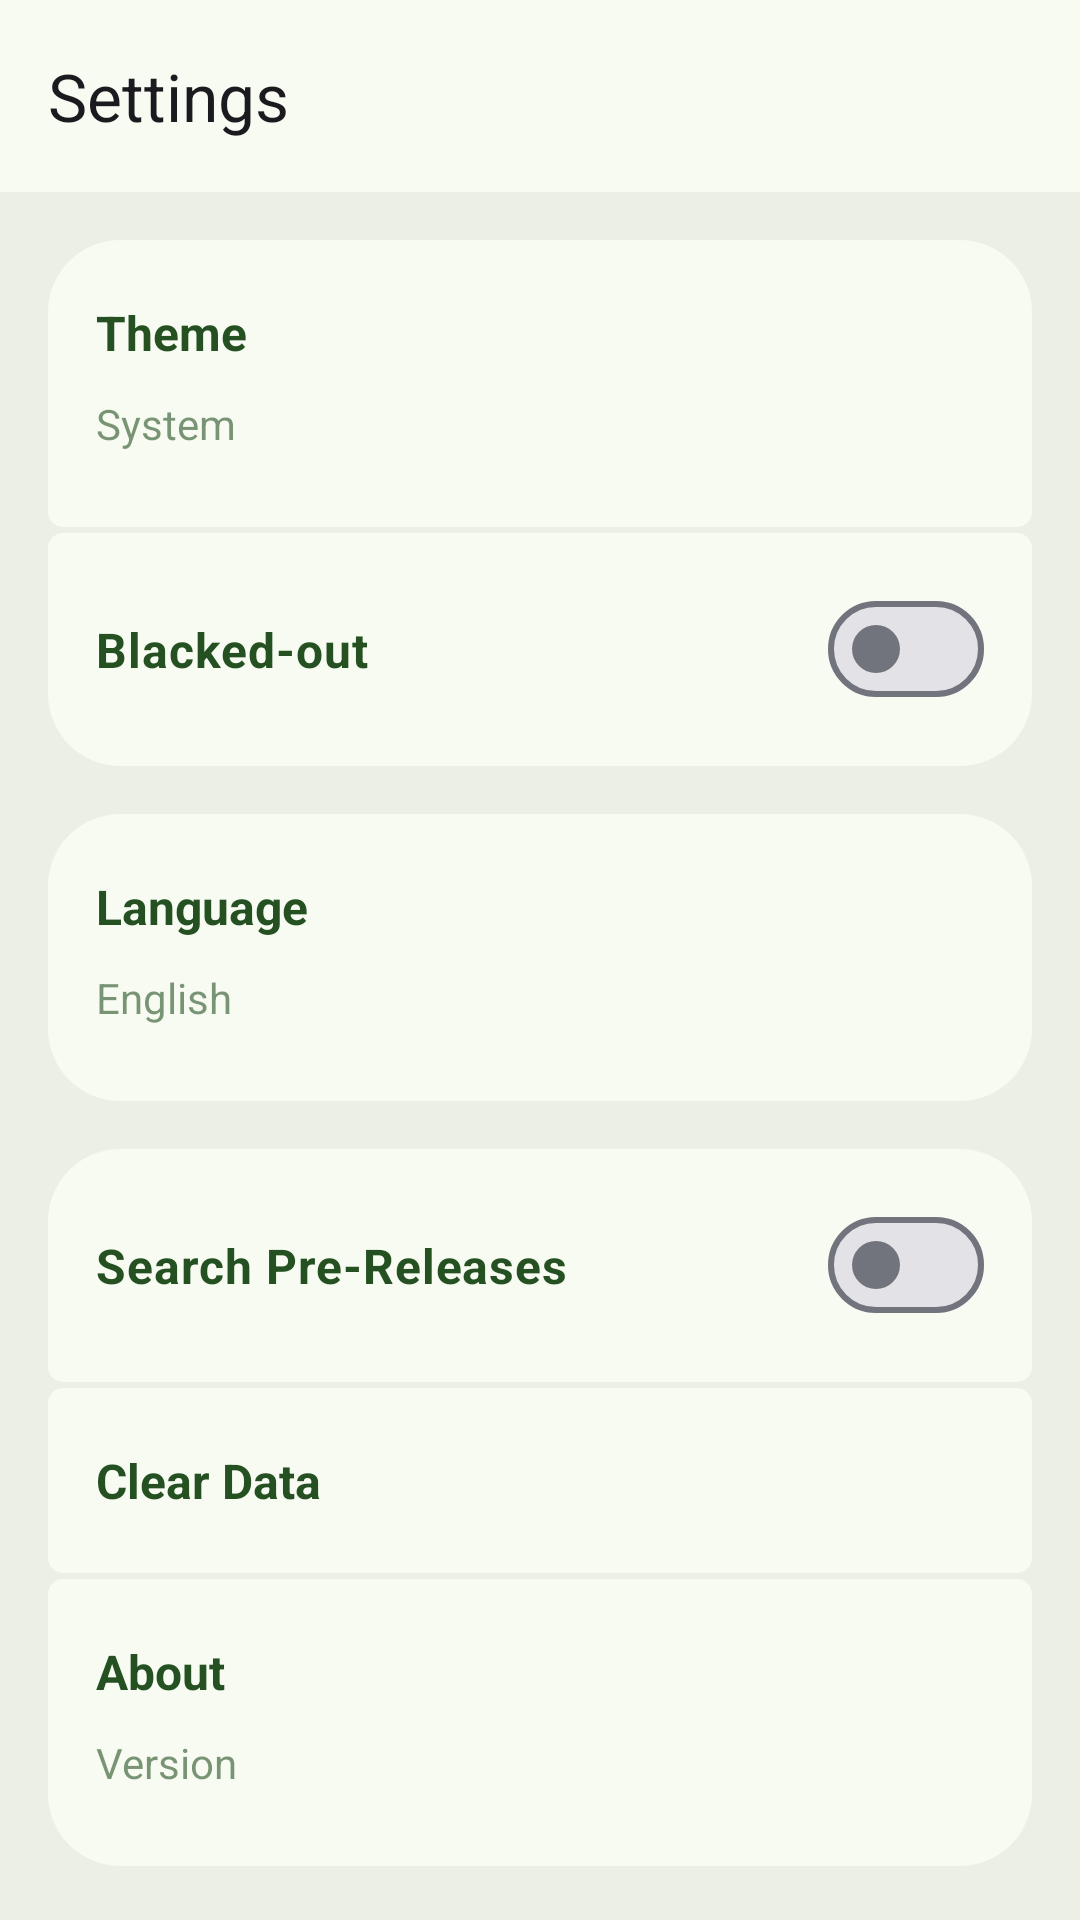

Reconstruct the res/layout file that produces this screen, plus the resources it refers to.
<!-- AndroidManifest.xml: application theme Theme.Xenon -->
<!-- res/layout/activity_settings.xml -->
<?xml version="1.0" encoding="utf-8"?>
<androidx.constraintlayout.widget.ConstraintLayout xmlns:android="http://schemas.android.com/apk/res/android"
    xmlns:app="http://schemas.android.com/apk/res-auto"
    xmlns:tools="http://schemas.android.com/tools"
    android:layout_width="match_parent"
    android:layout_height="match_parent"
    android:fitsSystemWindows="true"
    >
    <androidx.coordinatorlayout.widget.CoordinatorLayout
        android:id="@+id/layout_main"
        android:layout_width="match_parent"
        android:layout_height="match_parent"
        android:background="@drawable/tile_cutout"
        >

        <com.google.android.material.appbar.AppBarLayout
            android:id="@+id/appbar"
            android:layout_width="match_parent"
            android:layout_height="?attr/actionBarSize"
            android:backgroundTint="@android:color/transparent"
            >

            <com.google.android.material.appbar.MaterialToolbar
                android:id="@+id/toolbar"
                android:layout_width="match_parent"
                android:layout_height="?attr/actionBarSize"
                android:textAlignment="center"
                app:layout_collapseMode="pin"
                app:navigationIcon="@drawable/ic_arrow_left_vector"
                app:navigationIconTint="@color/onSurface"
                app:title="@string/settings" />
        </com.google.android.material.appbar.AppBarLayout>

        <androidx.core.widget.NestedScrollView
            android:layout_width="match_parent"
            android:layout_height="match_parent"
            android:layout_marginTop="?attr/actionBarSize"
            android:background="@color/surfaceContainer"
            >

            <LinearLayout
                android:layout_width="match_parent"
                android:layout_height="wrap_content"
                android:orientation="vertical">

                <LinearLayout

                    android:id="@+id/theme_selection_holder"
                    android:layout_marginHorizontal="16dp"
                    android:layout_marginTop="16dp"
                    android:background="@drawable/settingstile_top"
                    android:backgroundTint="@color/surfaceBright"
                    android:paddingHorizontal="16dp"
                    android:paddingVertical="20dp"
                    android:layout_width="match_parent"
                    android:layout_height="wrap_content"
                    android:orientation="vertical">

                    <TextView
                        android:layout_width="match_parent"
                        android:layout_height="wrap_content"
                        android:textColor="@color/onPrimaryContainer"
                        android:text="@string/theme"
                        android:textSize="16sp"
                        android:textStyle="bold"
                        android:layout_marginBottom="5dp"/>

                    <TextView
                        android:id="@+id/theme_selection_value"
                        android:layout_width="wrap_content"
                        android:textColor="@color/onPrimaryContainer"
                        android:layout_height="wrap_content"
                        android:text="System"
                        tools:ignore="HardcodedText,TextContrastCheck"
                        android:layout_marginVertical="5dp"
                        android:textSize="14sp"
                        android:alpha="0.6"/>

                </LinearLayout>

                <com.google.android.material.materialswitch.MaterialSwitch
                    android:id="@+id/amoled_dark_switch"
                    android:textColor="@color/onPrimaryContainer"
                    android:backgroundTint="@color/surfaceBright"
                    android:layout_width="match_parent"
                    android:layout_height="wrap_content"
                    android:text="@string/amoled"
                    android:textSize="16sp"
                    android:textStyle="bold"
                    android:layout_marginHorizontal="16dp"
                    android:layout_marginTop="2dp"
                    android:background="@drawable/settingstile_bottom"
                    android:paddingHorizontal="16dp"
                    android:paddingVertical="28dp"/>

                <LinearLayout
                    android:id="@+id/language_selection_holder"
                    android:layout_marginHorizontal="16dp"
                    android:layout_marginTop="16dp"
                    android:background="@drawable/settingstile"
                    android:backgroundTint="@color/surfaceBright"
                    android:paddingHorizontal="16dp"
                    android:paddingVertical="20dp"
                    android:layout_width="match_parent"
                    android:layout_height="wrap_content"
                    android:orientation="vertical">

                    <TextView
                        style="@style/SettingsSelectionTitle"
                        android:layout_width="match_parent"
                        android:layout_height="wrap_content"
                        android:textColor="@color/onPrimaryContainer"
                        android:text="@string/language"
                        android:textSize="16sp"
                        android:textStyle="bold"
                        android:layout_marginBottom="5dp"/>

                    <TextView
                        android:id="@+id/language_selection_value"
                        android:layout_width="wrap_content"
                        android:layout_height="wrap_content"
                        android:textColor="@color/onPrimaryContainer"
                        android:text="English"
                        android:layout_marginVertical="5dp"
                        android:textSize="14sp"
                        android:alpha="0.6"/>

                </LinearLayout>

                <com.google.android.material.materialswitch.MaterialSwitch
                    android:id="@+id/release_switch"
                    android:layout_width="match_parent"
                    android:layout_height="wrap_content"
                    android:textColor="@color/onPrimaryContainer"
                    android:text="@string/prerelease"
                    android:textSize="16sp"
                    android:textStyle="bold"
                    android:layout_marginHorizontal="16dp"
                    android:layout_marginTop="16dp"
                    android:background="@drawable/settingstile_top"
                    android:backgroundTint="@color/surfaceBright"
                    android:paddingHorizontal="16dp"
                    android:paddingVertical="28dp"/>

                <LinearLayout
                    android:id="@+id/clear_button_holder"
                    android:layout_marginHorizontal="16dp"
                    android:layout_marginTop="2dp"
                    android:background="@drawable/settingstile_middle"
                    android:backgroundTint="@color/surfaceBright"
                    android:paddingHorizontal="16dp"
                    android:paddingVertical="20dp"
                    android:layout_width="match_parent"
                    android:layout_height="wrap_content"
                    android:orientation="vertical">

                    <TextView
                        android:layout_width="match_parent"
                        android:textColor="@color/onPrimaryContainer"
                        android:layout_height="wrap_content"
                        android:text="@string/clear_data"
                        android:textSize="16sp"
                        android:textStyle="bold"/>

                </LinearLayout>

                <LinearLayout
                    android:id="@+id/about_holder"
                    android:layout_marginHorizontal="16dp"
                    android:layout_marginTop="2dp"
                    android:background="@drawable/settingstile_bottom"
                    android:backgroundTint="@color/surfaceBright"
                    android:paddingHorizontal="16dp"
                    android:paddingVertical="20dp"
                    android:layout_width="match_parent"
                    android:layout_height="wrap_content"
                    android:orientation="vertical">

                    <TextView
                        android:layout_width="match_parent"
                        android:layout_height="wrap_content"
                        android:textColor="@color/onPrimaryContainer"
                        android:text="@string/about"
                        android:textSize="16sp"
                        android:textStyle="bold"
                        android:layout_marginBottom="5dp"/>

                    <TextView
                        android:id="@+id/about_text"
                        android:layout_width="wrap_content"
                        android:layout_height="wrap_content"
                        android:textColor="@color/onPrimaryContainer"
                        android:text="Version"
                        android:layout_marginVertical="5dp"
                        android:textSize="14sp"
                        android:alpha="0.6"/>

                </LinearLayout>


            </LinearLayout>
        </androidx.core.widget.NestedScrollView>
    </androidx.coordinatorlayout.widget.CoordinatorLayout>
</androidx.constraintlayout.widget.ConstraintLayout>
<!-- resources referenced by this layout -->
<resources>
  <color name="onPrimaryContainer">#255022</color>
  <color name="onSurface">#191D17</color>
  <color name="surfaceBright">#F7FBF1</color>
  <color name="surfaceContainer">#ECEFE6</color>
  <!-- drawable settingstile (drawable) -->
  <?xml version="1.0" encoding="utf-8"?>
  <shape
      xmlns:android="http://schemas.android.com/apk/res/android"
      android:shape="rectangle">
  
      <solid
          android:color="#ffffff"/>
  
      <corners
          android:topLeftRadius="24dp"
          android:topRightRadius="24dp"
          android:bottomLeftRadius="24dp"
          android:bottomRightRadius="24dp"/>
  </shape>
  <!-- drawable settingstile_bottom (drawable) -->
  <?xml version="1.0" encoding="utf-8"?>
  <shape
      xmlns:android="http://schemas.android.com/apk/res/android"
      android:shape="rectangle">
  
      <solid
          android:color="#ffffff"/>
  
      <corners
          android:topLeftRadius="5dp"
          android:topRightRadius="5dp"
          android:bottomLeftRadius="24dp"
          android:bottomRightRadius="24dp"/>
  </shape>
  <!-- drawable settingstile_middle (drawable) -->
  <?xml version="1.0" encoding="utf-8"?>
  <shape
      xmlns:android="http://schemas.android.com/apk/res/android"
      android:shape="rectangle">
  
      <solid
          android:color="#ffffff"/>
  
      <corners
          android:topLeftRadius="5dp"
          android:topRightRadius="5dp"
          android:bottomLeftRadius="5dp"
          android:bottomRightRadius="5dp"/>
  </shape>
  <!-- drawable settingstile_top (drawable) -->
  <?xml version="1.0" encoding="utf-8"?>
  <shape
      xmlns:android="http://schemas.android.com/apk/res/android"
      android:shape="rectangle">
  
      <solid
          android:color="#ffffff"/>
  
      <corners
          android:topLeftRadius="24dp"
          android:topRightRadius="24dp"
          android:bottomLeftRadius="5dp"
          android:bottomRightRadius="5dp"/>
  </shape>
  <!-- drawable tile_cutout (drawable) -->
  <?xml version="1.0" encoding="utf-8"?>
  <shape
      xmlns:android="http://schemas.android.com/apk/res/android"
      android:shape="rectangle">
  
      <solid
          android:color="#00000000"/>
  
      <corners
          android:topLeftRadius="40dp"
          android:topRightRadius="40dp"/>
  </shape>
  <string name="about">About</string>
  <string name="amoled">Blacked-out</string>
  <string name="clear_data">Clear Data</string>
  <string name="language">Language</string>
  <string name="prerelease">Search Pre-Releases</string>
  <string name="settings">Settings</string>
  <string name="theme">Theme</string>
  <style name="Theme.Xenon" parent="Base.Theme.Xenon">
          <item name="android:navigationBarColor">@color/surfaceContainer</item>
          <item name="android:statusBarColor">@color/surface</item>
          <item name="android:windowBackground">@color/surface</item>
          <item name="android:windowLightStatusBar">true</item>
          <item name="android:enforceStatusBarContrast">true</item>
      </style>
  <style name="Base.Theme.Xenon" parent="Theme.Material3.DynamicColors.DayNight.NoActionBar">
          <item name="fontFamily">@font/product_sans_regular_new</item>
      </style>
  <color name="surface">#F7FBF1</color>
</resources>
